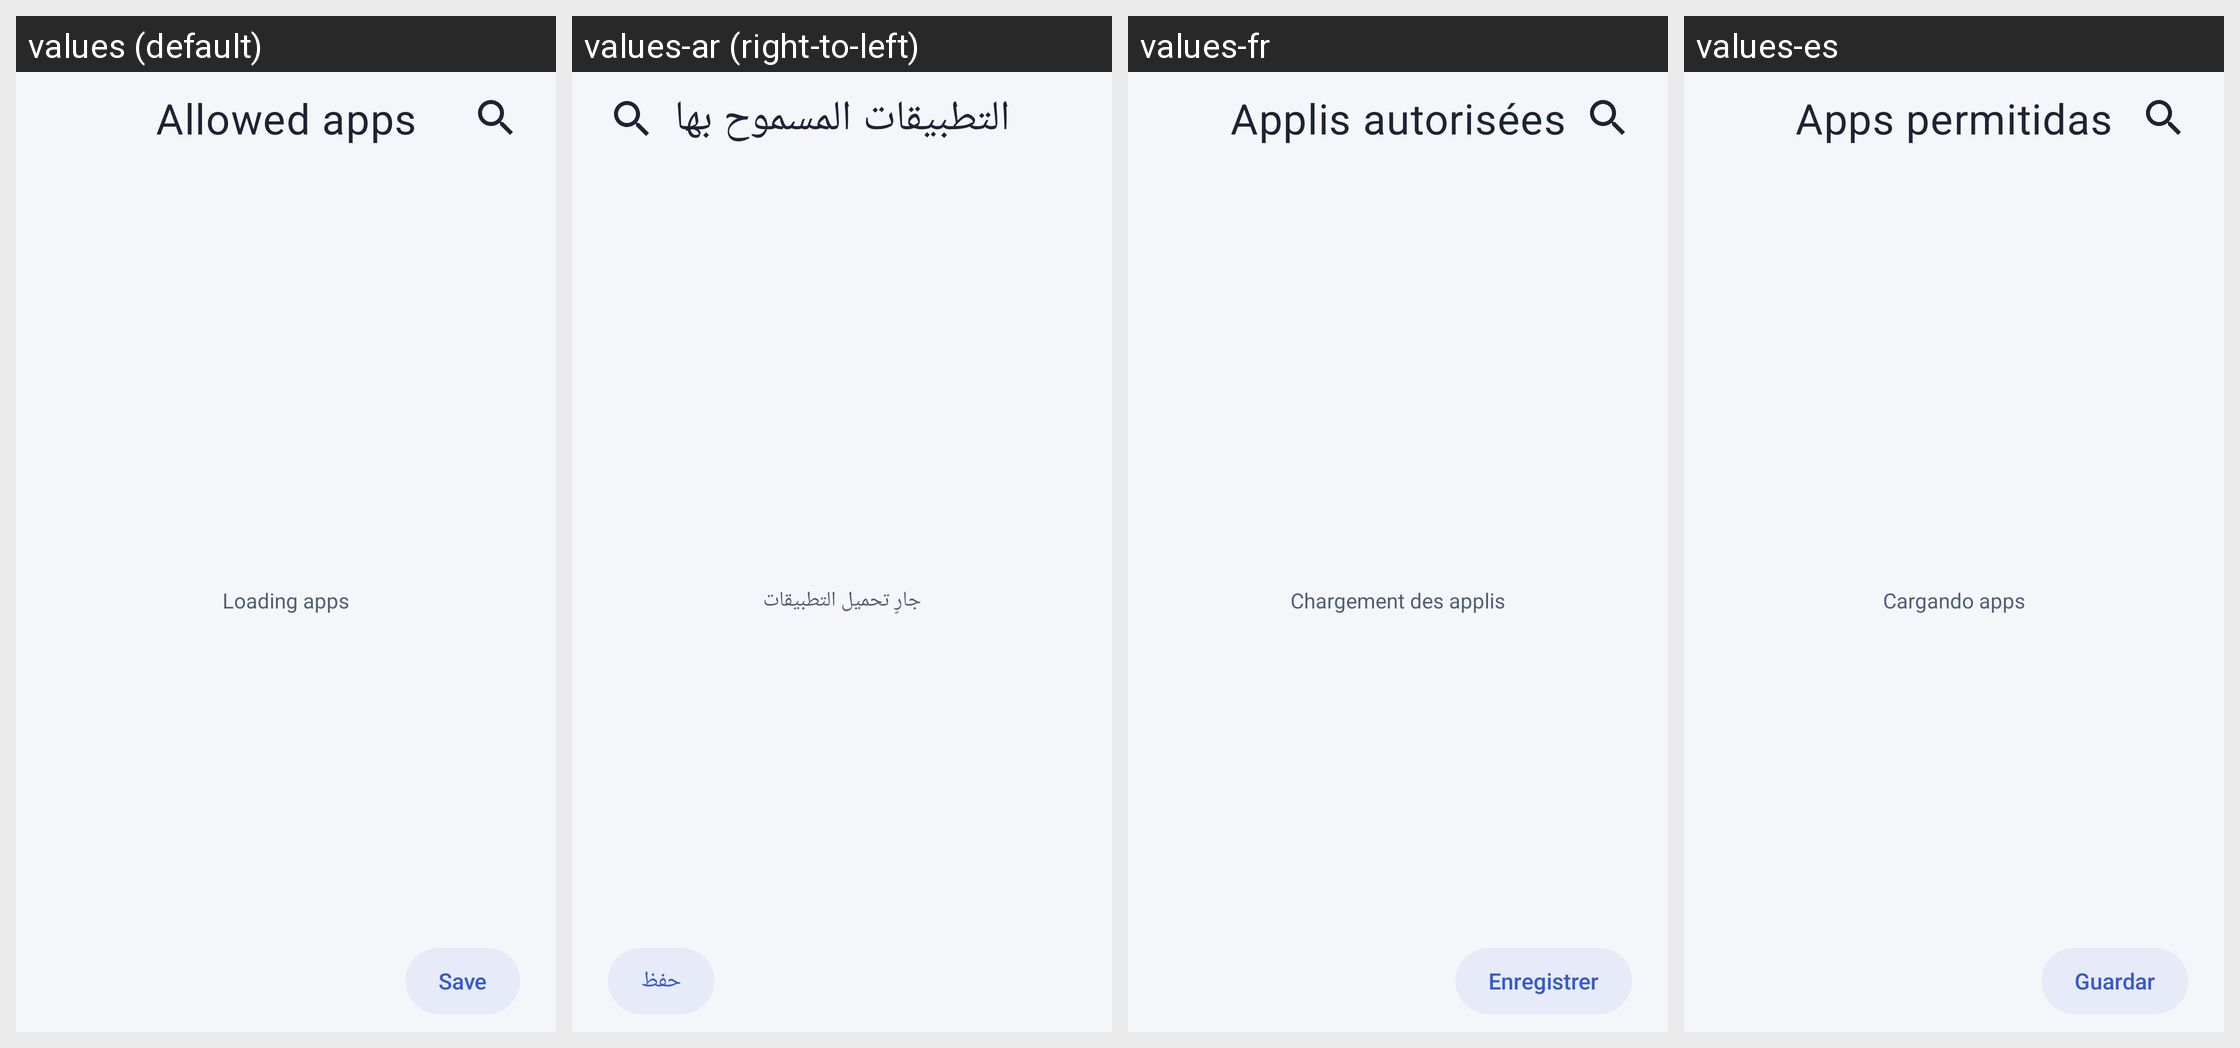

For this localized Android screen grid, give each drawn string resource with its value in every locale shown.
Android screen res/layout/activity_whitelist.xml rendered under 4 locales, left to right: values (default), values-ar (right-to-left), values-fr, values-es. Device: Nexus 5 (rendered at 1080×1920; each locale shown at half size, 540×960, under a caption strip naming it); theme Theme.ZenLock.
Other locales in the repository, not shown: values-de, values-pt-rBR.
Strings drawn on this screen, with the default value and each locale's value (text and hints the layout hard-codes, and strings that could not be matched under every locale, appear in the picture but are not listed):

allowed_apps_title
  values: Allowed apps
  values-ar: التطبيقات المسموح بها
  values-fr: Applis autorisées
  values-es: Apps permitidas

layout_loading_apps
  values: Loading apps
  values-ar: جارٍ تحميل التطبيقات
  values-fr: Chargement des applis
  values-es: Cargando apps

layout_save
  values: Save
  values-ar: حفظ
  values-fr: Enregistrer
  values-es: Guardar
